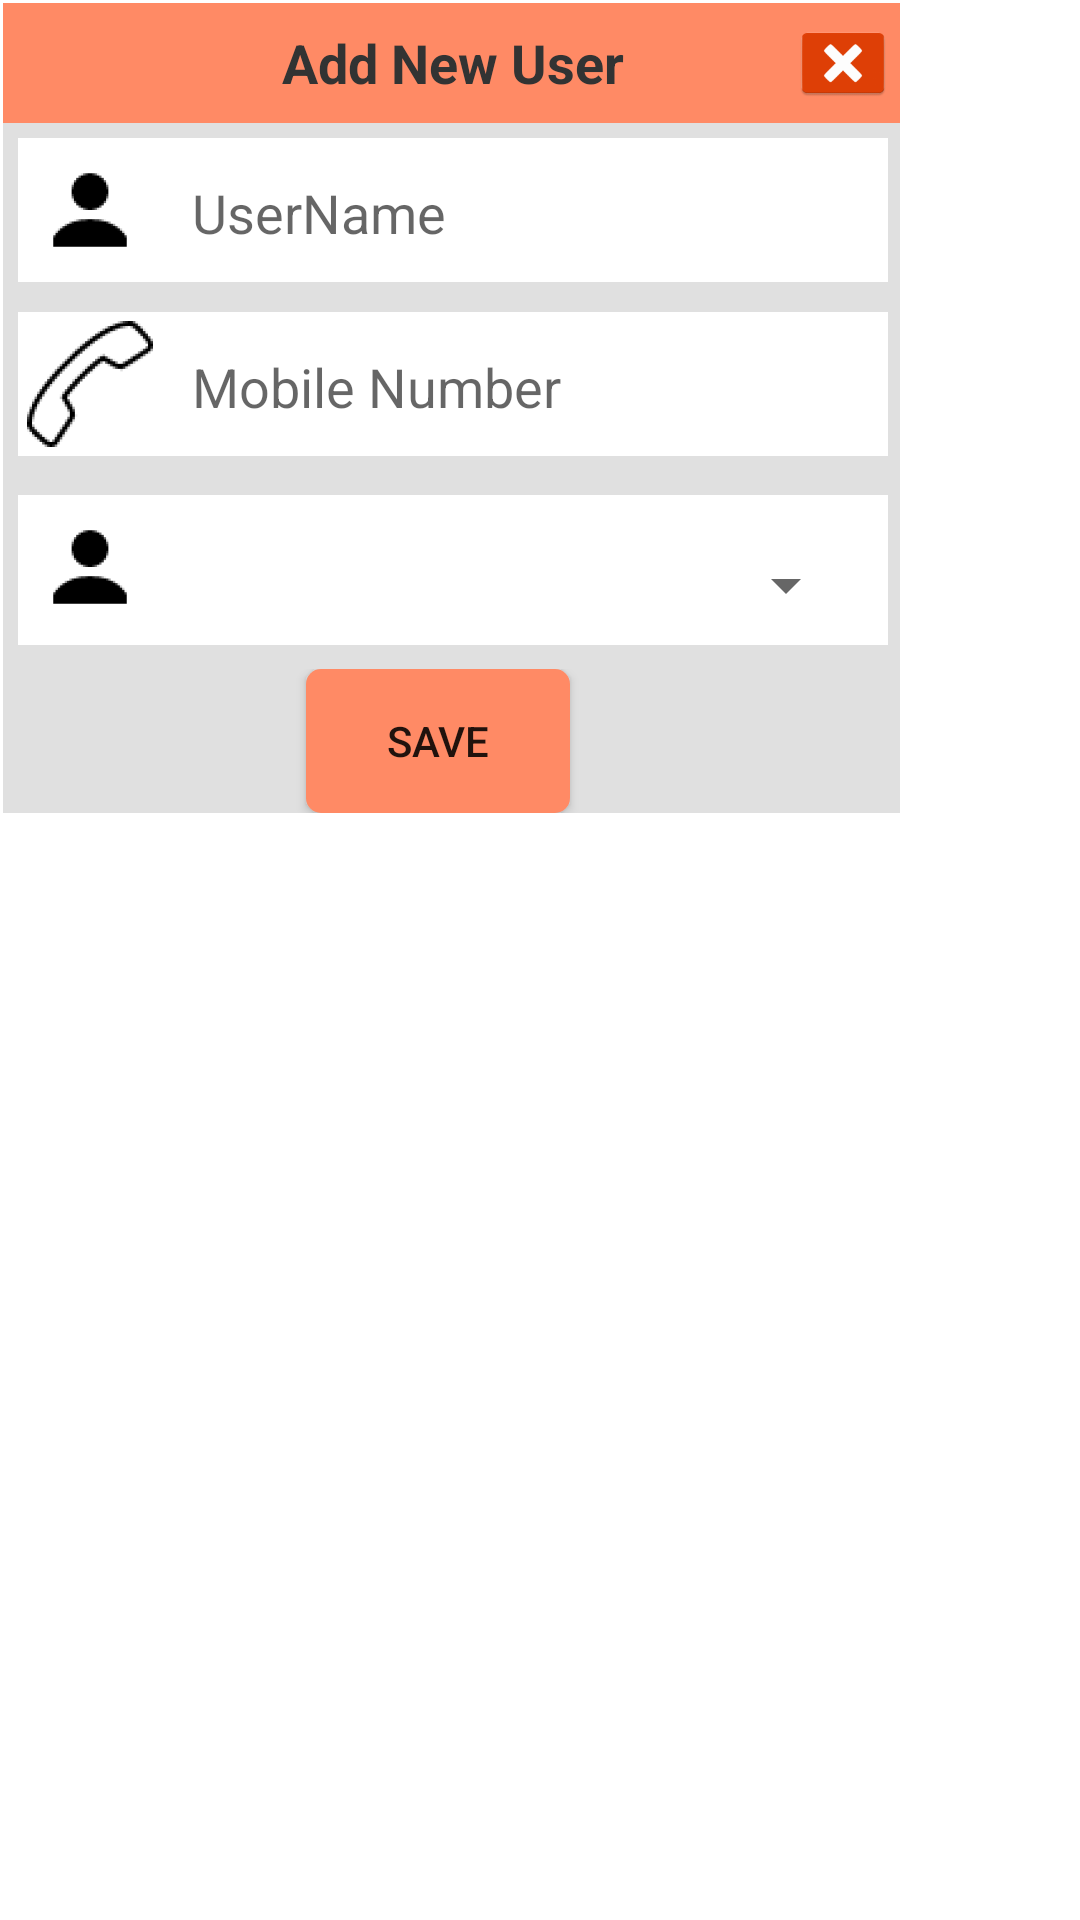

Android layout source for this screen:
<!-- AndroidManifest.xml: application theme AppTheme -->
<!-- res/layout/popup_layout.xml -->
<?xml version="1.0" encoding="utf-8"?>
<LinearLayout xmlns:android="http://schemas.android.com/apk/res/android"
    android:layout_width="fill_parent"
    android:layout_height="fill_parent"
    android:orientation="vertical"
    android:background="@android:color/background_light">

    <ScrollView
        android:layout_width="300dp"
        android:layout_height="290dp">
        <LinearLayout
            android:layout_width="300dp"
            android:layout_height="290dp"
            android:orientation="vertical"
            android:layout_margin="1dp"
            android:background="@color/gray">

            <RelativeLayout
                android:layout_width="match_parent"
                android:layout_height="40dp"
                android:background="#FF8A65"
                android:gravity="end"
                android:orientation="horizontal">

                <TextView
                    android:layout_width="wrap_content"
                    android:layout_height="wrap_content"
                    android:layout_centerHorizontal="true"
                    android:layout_centerVertical="true"
                    android:layout_gravity="center"
                    android:text="Add New User"
                    android:textColor="#323333"
                    android:textSize="18dp"
                    android:textStyle="bold" />
                <Button
                    android:id="@+id/dismiss"
                    android:layout_width="30dp"
                    android:layout_height="30dp"
                    android:layout_alignParentEnd="true"
                    android:layout_alignParentRight="true"
                    android:layout_alignParentTop="true"
                    android:layout_marginRight="5dp"
                    android:layout_marginTop="5dp"
                    android:background="@mipmap/ic_cancel" />
            </RelativeLayout>

            <LinearLayout
                android:layout_width="match_parent"
                android:layout_height="wrap_content"
                android:layout_marginLeft="5dp"
                android:layout_marginTop="5dp"
                android:layout_marginRight="5dp"
                android:orientation="horizontal">

                <LinearLayout
                    android:layout_width="match_parent"
                    android:layout_height="wrap_content"
                    android:background="#FFFFFF"
                    android:layout_marginBottom="5dp">
                    <ImageView
                        android:layout_width="wrap_content"
                        android:layout_height="wrap_content"
                        android:src="@mipmap/ic_user"/>
                    <EditText
                        android:id="@+id/username"
                        android:layout_width="fill_parent"
                        android:layout_height="40dp"
                        android:layout_marginRight="10dp"
                        android:layout_marginTop="5dp"
                        android:hint="UserName"
                        android:background="#FFFFFF"
                        android:paddingTop="5dp"
                        android:paddingLeft="10dp"
                        android:paddingBottom="5dp"
                        android:paddingRight="5dp"/>

                </LinearLayout>

            </LinearLayout>

            <LinearLayout
                android:layout_width="match_parent"
                android:layout_height="wrap_content"
                android:layout_marginLeft="5dp"
                android:layout_marginTop="5dp"
                android:layout_marginRight="5dp"
                android:layout_marginBottom="3dp"
                android:orientation="horizontal">

                <LinearLayout
                    android:layout_width="match_parent"
                    android:layout_height="wrap_content"
                    android:background="#FFFFFF"
                    android:layout_marginBottom="5dp">
                    <ImageView
                        android:layout_width="wrap_content"
                        android:layout_height="wrap_content"
                        android:src="@mipmap/ic_mobileno"/>
                    <EditText
                        android:id="@+id/usermobileno"
                        android:layout_width="fill_parent"
                        android:layout_height="40dp"
                        android:layout_marginRight="10dp"
                        android:layout_marginTop="5dp"
                        android:hint="Mobile Number"
                        android:maxLength="10"
                        android:background="#FFFFFF"
                        android:inputType="number"
                        android:paddingTop="5dp"
                        android:paddingLeft="10dp"
                        android:paddingBottom="5dp"
                        android:paddingRight="5dp"/>

                </LinearLayout>

            </LinearLayout>

            <LinearLayout
                android:layout_width="match_parent"
                android:layout_height="wrap_content"
                android:layout_marginLeft="5dp"
                android:layout_marginTop="5dp"
                android:layout_marginRight="5dp"
                android:layout_marginBottom="3dp"
                android:orientation="horizontal">

                <LinearLayout
                    android:layout_width="match_parent"
                    android:layout_height="wrap_content"
                    android:background="#FFFFFF"
                    android:layout_marginBottom="5dp">
                    <ImageView
                        android:layout_width="wrap_content"
                        android:layout_height="wrap_content"
                        android:src="@mipmap/ic_user"/>
                    <Spinner
                        android:id="@+id/user"
                        android:layout_width="fill_parent"
                        android:layout_height="40dp"
                        android:spinnerMode="dialog"
                        android:layout_marginRight="10dp"
                        android:layout_marginTop="10dp"
                        android:paddingTop="5dp"
                        android:paddingLeft="10dp"
                        android:paddingBottom="5dp"
                        android:paddingRight="5dp"/>

                </LinearLayout>

            </LinearLayout>

            <LinearLayout
                android:layout_width="fill_parent"
                android:layout_height="wrap_content"
                android:gravity="center"
                android:orientation="horizontal">

                <Button
                    android:id="@+id/save" android:layout_width="wrap_content"
                    android:layout_height="wrap_content"
                    android:text="Save"
                    android:background="@drawable/buttonshape2"
                    android:layout_marginRight="10dp"/>

            </LinearLayout>

        </LinearLayout>

    </ScrollView>

</LinearLayout>
<!-- resources referenced by this layout -->
<resources>
  <color name="gray">#E0E0E0</color>
  <!-- drawable buttonshape2 (drawable-mdpi) -->
  <?xml version="1.0" encoding="utf-8"?>
  <selector xmlns:android="http://schemas.android.com/apk/res/android">
      <item android:state_pressed="true" >
          <shape
              android:shape="rectangle" >
  
              <corners android:radius="5dip" />
  
              <gradient
                  android:angle="90"
                  android:centerColor="#F4511E"
                  android:centerY="0.5"
                  android:endColor="#F4511E"
                  android:startColor="#F4511E"
                  android:type="linear" />
  
          </shape>
      </item>
  
      <item android:state_pressed="false" >
          <shape
              android:shape="rectangle" >
  
              <corners android:radius="5dip" />
  
              <gradient
                  android:angle="90"
                  android:centerColor="#FF8A65"
                  android:centerY="0.5"
                  android:endColor="#FF8A65"
                  android:startColor="#FF8A65"
                  android:type="linear" />
  
          </shape>
      </item>
  </selector>
  <!-- mipmap ic_cancel: png bitmap (mipmap-hdpi, 1505 bytes) -->
  <!-- mipmap ic_mobileno: png bitmap (mipmap-hdpi, 1966 bytes) -->
  <!-- mipmap ic_user: png bitmap (mipmap-hdpi, 622 bytes) -->
  <style name="AppTheme" parent="Theme.AppCompat.Light.DarkActionBar">
          <item name="colorPrimary">@color/ColorPrimary</item>
          <item name="colorPrimaryDark">@color/ColorPrimaryDark</item>
      </style>
  <color name="ColorPrimary">#FF5722</color>
  <color name="ColorPrimaryDark">#E64A19</color>
</resources>
